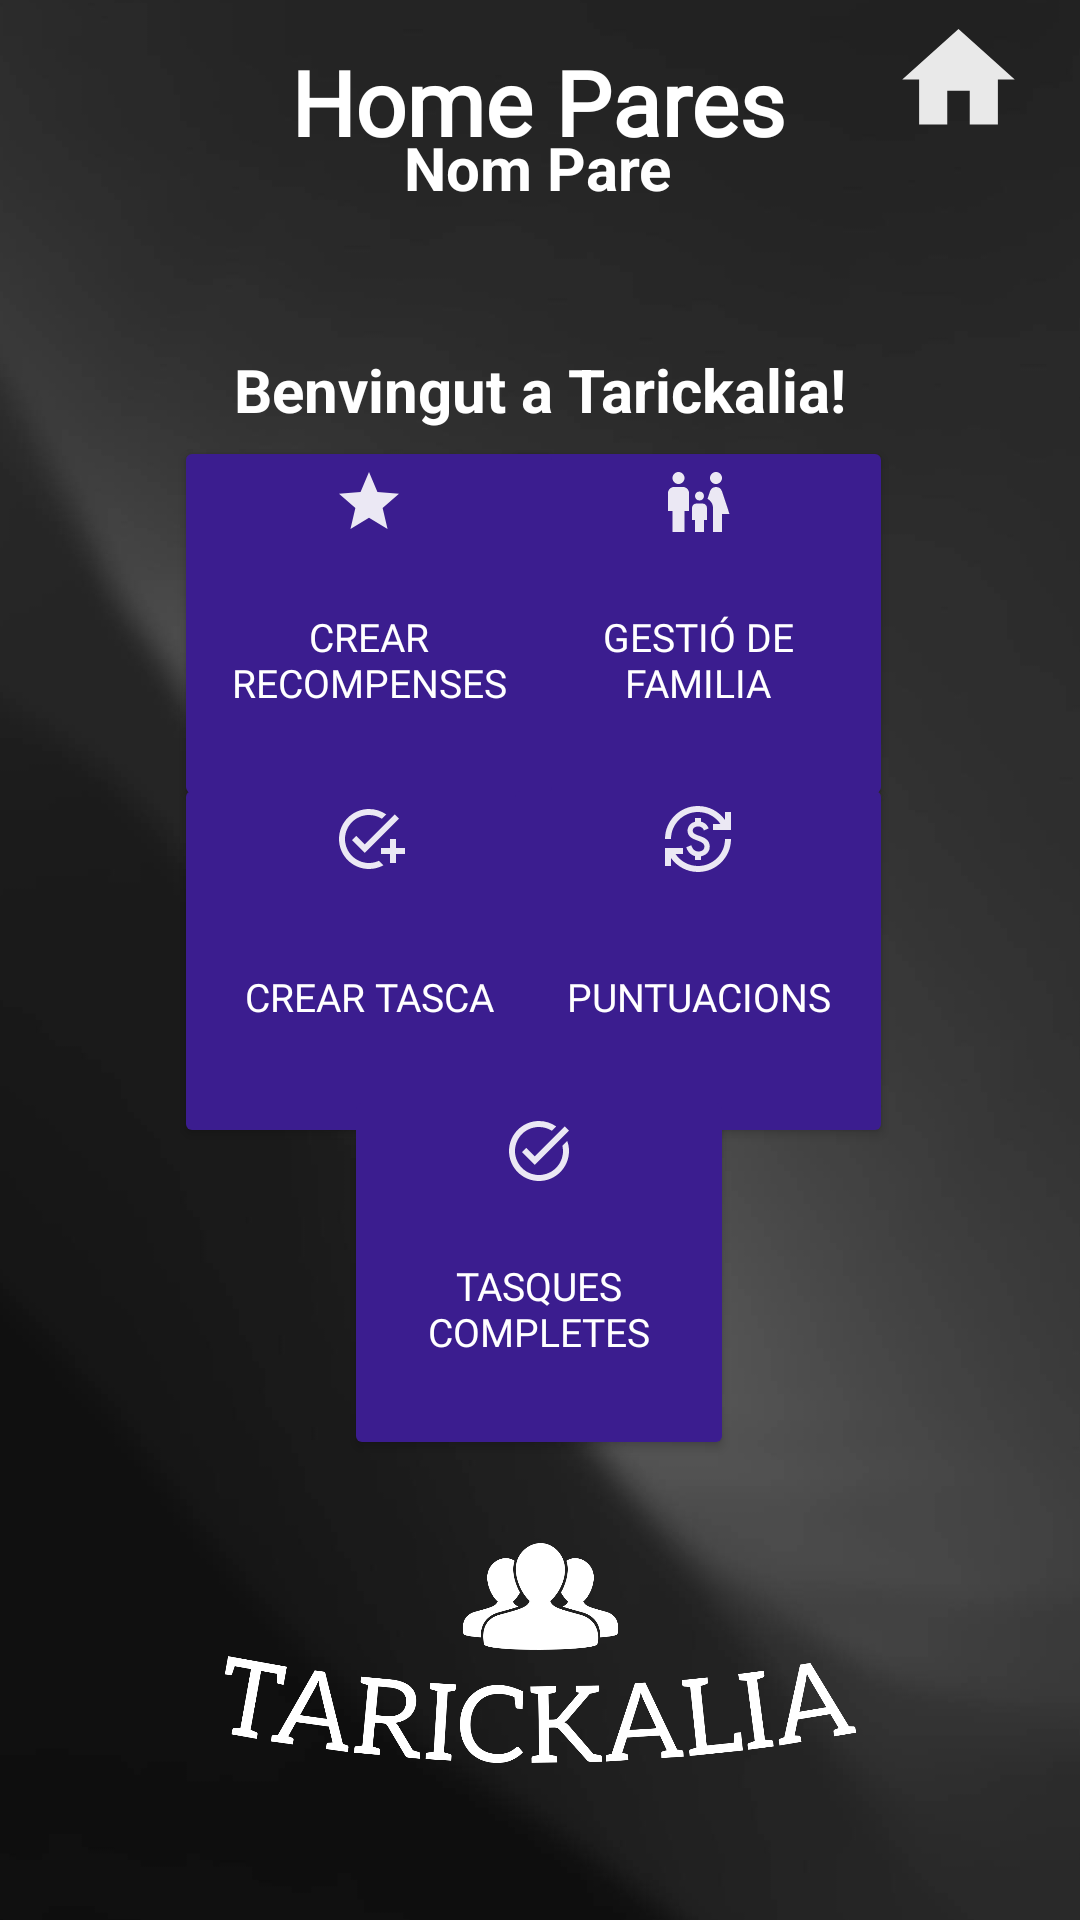

Reconstruct the res/layout file that produces this screen, plus the resources it refers to.
<!-- AndroidManifest.xml: application theme Theme.Tarickalia -->
<!-- res/layout/activity_home_pares.xml -->
<?xml version="1.0" encoding="utf-8"?>
<androidx.drawerlayout.widget.DrawerLayout xmlns:android="http://schemas.android.com/apk/res/android"
    xmlns:app="http://schemas.android.com/apk/res-auto"
    xmlns:tools="http://schemas.android.com/tools"
    android:id="@+id/drawer_layout"
    android:layout_width="match_parent"
    android:layout_height="match_parent">

    <androidx.constraintlayout.widget.ConstraintLayout
        android:id="@+id/main"
        android:layout_width="match_parent"
        android:layout_height="match_parent"
        tools:context=".pares.HomePares">

        <ImageView
            android:id="@+id/fondoapp"
            android:layout_width="1400dp"
            android:layout_height="1300dp"
            android:src="@drawable/fondo2"
            app:layout_constraintBottom_toBottomOf="parent"
            app:layout_constraintEnd_toEndOf="parent"
            app:layout_constraintStart_toStartOf="parent"
            app:layout_constraintTop_toTopOf="parent" />

        <ImageView
            android:id="@+id/wave"
            android:layout_width="440dp"
            android:layout_height="477dp"
            android:layout_marginBottom="344dp"
            android:rotation="180"
            android:src="@drawable/menu"
            app:layout_constraintBottom_toBottomOf="parent"
            app:layout_constraintEnd_toEndOf="parent"
            app:layout_constraintHorizontal_bias="0.517"
            app:layout_constraintStart_toStartOf="parent" />

        <ImageView
            android:id="@+id/menuopen"
            android:layout_width="49dp"
            android:layout_height="45dp"
            android:layout_marginTop="4dp"
            android:layout_marginEnd="356dp"
            android:src="@drawable/baseline_menu_24"
            app:layout_constraintEnd_toEndOf="parent"
            app:layout_constraintTop_toTopOf="parent"
            app:tint="@color/white" />

        <ImageView
            android:id="@+id/gohome"
            android:layout_width="49dp"
            android:layout_height="45dp"
            android:layout_marginTop="4dp"
            android:layout_marginEnd="16dp"
            android:src="@drawable/baseline_home_24"
            app:layout_constraintEnd_toEndOf="parent"
            app:layout_constraintTop_toTopOf="parent"
            app:tint="@color/white"/>

        <TextView
            android:id="@+id/homepares"
            android:layout_width="wrap_content"
            android:layout_height="wrap_content"
            android:text="Home Pares"
            android:textColor="@color/white"
            android:fontFamily="@font/adlam"
            android:textSize="30sp"
            android:textStyle="bold"
            app:layout_constraintBottom_toBottomOf="parent"
            app:layout_constraintEnd_toEndOf="parent"
            app:layout_constraintHorizontal_bias="0.497"
            app:layout_constraintStart_toStartOf="parent"
            app:layout_constraintTop_toTopOf="parent"
            app:layout_constraintVertical_bias="0.023" />

        <TextView
            android:id="@+id/nompares"
            android:layout_width="wrap_content"
            android:layout_height="wrap_content"
            android:text="Nom Pare"
            android:textColor="@color/white"
            android:textSize="20sp"
            android:textStyle="bold"
            app:layout_constraintBottom_toBottomOf="parent"
            app:layout_constraintEnd_toEndOf="parent"
            app:layout_constraintHorizontal_bias="0.498"
            app:layout_constraintStart_toStartOf="parent"
            app:layout_constraintTop_toTopOf="parent"
            app:layout_constraintVertical_bias="0.069" />

        <TextView
            android:layout_width="wrap_content"
            android:layout_height="wrap_content"
            android:text="Benvingut a Tarickalia!"
            android:textColor="@color/white"
            android:textSize="20sp"
            android:textStyle="bold"
            app:layout_constraintBottom_toBottomOf="parent"
            app:layout_constraintEnd_toEndOf="parent"
            app:layout_constraintStart_toStartOf="parent"
            app:layout_constraintTop_toTopOf="parent"
            app:layout_constraintVertical_bias="0.19" />

        <Button
            android:id="@+id/btnGestioFamilia"
            android:layout_width="130dp"
            android:layout_height="125dp"
            android:text="Gestió de Familia"
            style="@style/EstiloBotonPersonalizado"
            android:drawableTint="@color/white"
            android:drawableTop="@drawable/gestiofamicon"
            app:layout_constraintBottom_toBottomOf="parent"
            app:layout_constraintEnd_toEndOf="parent"
            app:layout_constraintHorizontal_bias="0.74"
            app:layout_constraintStart_toStartOf="parent"
            app:layout_constraintTop_toTopOf="parent"
            app:layout_constraintVertical_bias="0.278" />

        <Button
            android:id="@+id/btnRecompenses"
            android:layout_width="130dp"
            android:layout_height="125dp"
            android:text="Crear Recompenses"
            style="@style/EstiloBotonPersonalizado"
            android:drawableTop="@drawable/recompensesicon"
            android:drawableTint="@color/white"
            app:layout_constraintBottom_toBottomOf="parent"
            app:layout_constraintEnd_toEndOf="parent"
            app:layout_constraintHorizontal_bias="0.241"
            app:layout_constraintStart_toStartOf="parent"
            app:layout_constraintTop_toTopOf="parent"
            app:layout_constraintVertical_bias="0.278" />

        <Button
            android:id="@+id/btnTasca"
            android:layout_width="130dp"
            android:layout_height="125dp"
            android:text="Crear Tasca"
            style="@style/EstiloBotonPersonalizado"
            android:drawableTop="@drawable/creartascaicon"
            android:drawableTint="@color/white"
            app:layout_constraintBottom_toBottomOf="parent"
            app:layout_constraintEnd_toEndOf="parent"
            app:layout_constraintHorizontal_bias="0.241"
            app:layout_constraintStart_toStartOf="parent"
            app:layout_constraintTop_toTopOf="parent" />

        <Button
            android:id="@+id/btnPuntuacions"
            android:layout_width="130dp"
            android:layout_height="125dp"
            android:text="Puntuacions"
            android:drawableTint="@color/white"
            style="@style/EstiloBotonPersonalizado"
            android:drawableTop="@drawable/puntuacioicon"
            app:layout_constraintBottom_toBottomOf="parent"
            app:layout_constraintEnd_toEndOf="parent"
            app:layout_constraintHorizontal_bias="0.74"
            app:layout_constraintStart_toStartOf="parent"
            app:layout_constraintTop_toTopOf="parent" />

        <Button
            android:id="@+id/btnTasquesCompletes"
            android:layout_width="130dp"
            android:layout_height="125dp"
            android:text="Tasques Completes"
            style="@style/EstiloBotonPersonalizado"
            android:drawableTop="@drawable/taskcompletedicon"
            android:drawableTint="@color/white"
            app:layout_constraintBottom_toBottomOf="parent"
            app:layout_constraintEnd_toEndOf="parent"
            app:layout_constraintHorizontal_bias="0.498"
            app:layout_constraintStart_toStartOf="parent"
            app:layout_constraintTop_toTopOf="parent"
            app:layout_constraintVertical_bias="0.706" />

        <ImageView
            android:layout_width="211dp"
            android:layout_height="146dp"
            android:layout_marginBottom="16dp"
            android:src="@drawable/whiteloho"
            app:layout_constraintBottom_toBottomOf="parent"
            app:layout_constraintEnd_toEndOf="parent"
            app:layout_constraintStart_toStartOf="parent" />


    </androidx.constraintlayout.widget.ConstraintLayout>

    <com.google.android.material.navigation.NavigationView
        android:id="@+id/nav_view"
        android:layout_width="wrap_content"
        android:layout_height="match_parent"
        android:layout_gravity="start"
        app:menu="@menu/activity_main_drawer" />

</androidx.drawerlayout.widget.DrawerLayout>
<!-- resources referenced by this layout -->
<resources>
  <color name="white">#FFFFFFFF</color>
  <!-- drawable baseline_home_24 (drawable) -->
  <vector xmlns:android="http://schemas.android.com/apk/res/android" android:alpha="0.9" android:height="24dp" android:tint="#000000" android:viewportHeight="24" android:viewportWidth="24" android:width="24dp">
        
      <path android:fillColor="@android:color/white" android:pathData="M10,20v-6h4v6h5v-8h3L12,3 2,12h3v8z"/>
      
  </vector>
  <!-- drawable creartascaicon (drawable) -->
  <vector xmlns:android="http://schemas.android.com/apk/res/android" android:alpha="0.9" android:height="24dp" android:tint="#000000" android:viewportHeight="24" android:viewportWidth="24" android:width="24dp">
        
      <path android:fillColor="@android:color/white" android:pathData="M22,5.18L10.59,16.6l-4.24,-4.24l1.41,-1.41l2.83,2.83l10,-10L22,5.18zM12,20c-4.41,0 -8,-3.59 -8,-8s3.59,-8 8,-8c1.57,0 3.04,0.46 4.28,1.25l1.45,-1.45C16.1,2.67 14.13,2 12,2C6.48,2 2,6.48 2,12s4.48,10 10,10c1.73,0 3.36,-0.44 4.78,-1.22l-1.5,-1.5C14.28,19.74 13.17,20 12,20zM19,15h-3v2h3v3h2v-3h3v-2h-3v-3h-2V15z"/>
      
  </vector>
  <!-- drawable gestiofamicon (drawable) -->
  <vector xmlns:android="http://schemas.android.com/apk/res/android" android:alpha="0.9" android:height="24dp" android:tint="#000000" android:viewportHeight="24" android:viewportWidth="24" android:width="24dp">
        
      <path android:fillColor="@android:color/white" android:pathData="M16,4c0,-1.11 0.89,-2 2,-2s2,0.89 2,2s-0.89,2 -2,2S16,5.11 16,4zM20,22v-6h2.5l-2.54,-7.63C19.68,7.55 18.92,7 18.06,7h-0.12c-0.86,0 -1.63,0.55 -1.9,1.37l-0.86,2.58C16.26,11.55 17,12.68 17,14v8H20zM12.5,11.5c0.83,0 1.5,-0.67 1.5,-1.5s-0.67,-1.5 -1.5,-1.5S11,9.17 11,10S11.67,11.5 12.5,11.5zM5.5,6c1.11,0 2,-0.89 2,-2s-0.89,-2 -2,-2s-2,0.89 -2,2S4.39,6 5.5,6zM7.5,22v-7H9V9c0,-1.1 -0.9,-2 -2,-2H4C2.9,7 2,7.9 2,9v6h1.5v7H7.5zM14,22v-4h1v-4c0,-0.82 -0.68,-1.5 -1.5,-1.5h-2c-0.82,0 -1.5,0.68 -1.5,1.5v4h1v4H14z"/>
      
  </vector>
  <!-- drawable recompensesicon (drawable) -->
  <vector xmlns:android="http://schemas.android.com/apk/res/android" android:alpha="0.9" android:height="24dp" android:tint="#000000" android:viewportHeight="24" android:viewportWidth="24" android:width="24dp">
        
      <path android:fillColor="@android:color/white" android:pathData="M12,17.27L18.18,21l-1.64,-7.03L22,9.24l-7.19,-0.61L12,2 9.19,8.63 2,9.24l5.46,4.73L5.82,21z"/>
      
  </vector>
  <!-- drawable taskcompletedicon (drawable) -->
  <vector xmlns:android="http://schemas.android.com/apk/res/android" android:alpha="0.9" android:height="24dp" android:tint="#000000" android:viewportHeight="24" android:viewportWidth="24" android:width="24dp">
        
      <path android:fillColor="@android:color/white" android:pathData="M22,5.18L10.59,16.6l-4.24,-4.24l1.41,-1.41l2.83,2.83l10,-10L22,5.18zM19.79,10.22C19.92,10.79 20,11.39 20,12c0,4.42 -3.58,8 -8,8s-8,-3.58 -8,-8c0,-4.42 3.58,-8 8,-8c1.58,0 3.04,0.46 4.28,1.25l1.44,-1.44C16.1,2.67 14.13,2 12,2C6.48,2 2,6.48 2,12c0,5.52 4.48,10 10,10s10,-4.48 10,-10c0,-1.19 -0.22,-2.33 -0.6,-3.39L19.79,10.22z"/>
      
  </vector>
  <style name="EstiloBotonPersonalizado" parent="Widget.AppCompat.Button">
          <item name="android:textColor">@color/white</item>
          <item name="android:fontFamily">@font/adlam</item>
          <item name="backgroundTint">@color/purple</item>
          <item name="android:textSize">13sp</item>
          <item name="android:padding">10dp</item>
          <item name="android:layout_margin">5dp</item>
      </style>
  <style name="Theme.Tarickalia" parent="Base.Theme.Tarickalia" />
  <color name="purple">#3b1d8f</color>
  <style name="Base.Theme.Tarickalia" parent="Theme.Material3.DayNight.NoActionBar">
          
          
      </style>
</resources>
